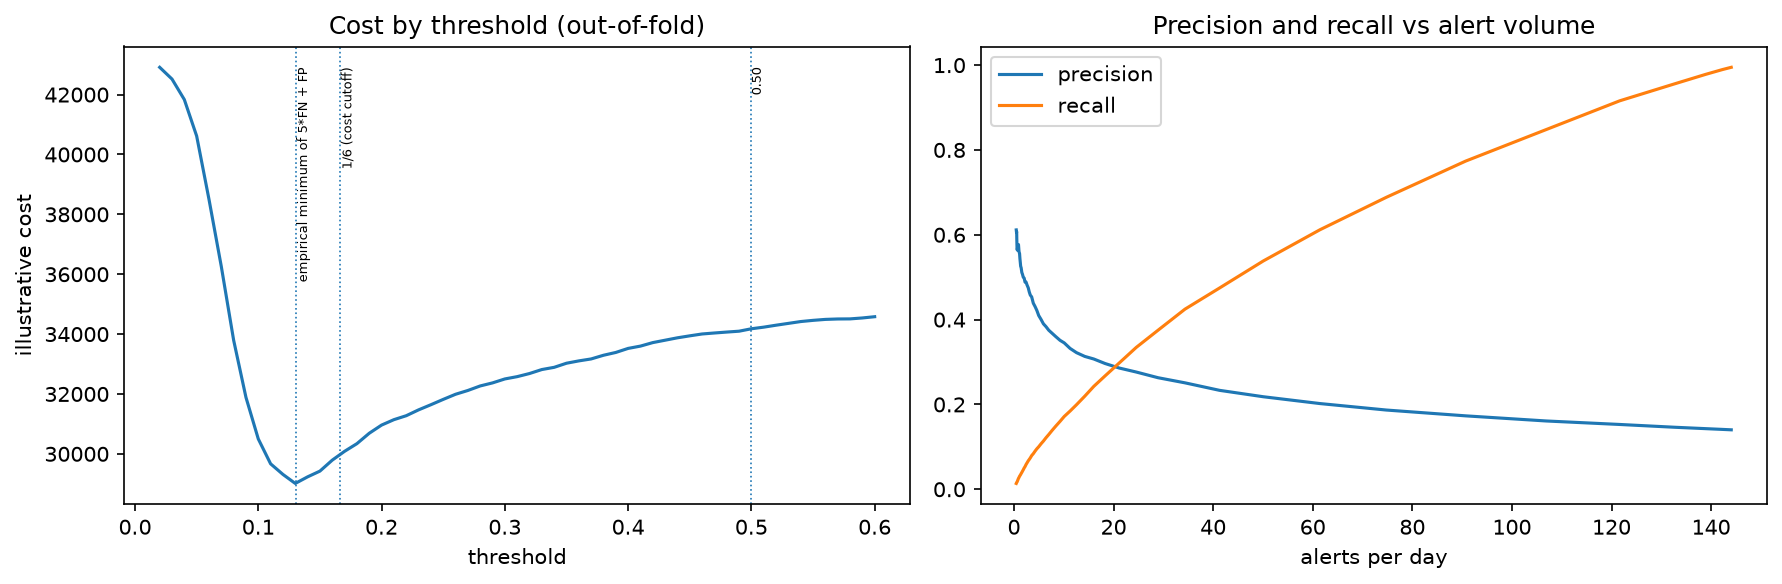

Data behind this chart, as committed beside it:
candidate, threshold, tp, fp, fn, tn, alerts, alerts_per_day, alert_rate, error_rate, precision, recall, f1, cost, extra_false_alarms_per_extra_detractor
0.02, 0.02, 6964, 42731, 36, 484, 49695, 144, 0.9896, 0.8517, 0.1401, 0.9949, 0.2457, 42911, 15.34
0.03, 0.03, 6926, 42148, 74, 1067, 49074, 142.2, 0.9773, 0.8408, 0.1411, 0.9894, 0.247, 42518, 13.67
0.04, 0.04, 6847, 41068, 153, 2147, 47915, 138.9, 0.9542, 0.8209, 0.1429, 0.9781, 0.2494, 41833, 12.75
0.05, 0.05, 6690, 39066, 310, 4149, 45756, 132.6, 0.9112, 0.7841, 0.1462, 0.9557, 0.2536, 40616, 12.58
0.06, 0.06, 6411, 35557, 589, 7658, 41968, 121.6, 0.8358, 0.7198, 0.1528, 0.9159, 0.2618, 38502, 9.734
0.07, 0.07, 5937, 30943, 1063, 12272, 36880, 106.9, 0.7344, 0.6374, 0.161, 0.8481, 0.2706, 36258, 9.724
0.08, 0.08, 5416, 25877, 1584, 17338, 31293, 90.7, 0.6232, 0.5469, 0.1731, 0.7737, 0.2829, 33797, 8.196
0.09, 0.09, 4818, 20976, 2182, 22239, 25794, 74.77, 0.5137, 0.4612, 0.1868, 0.6883, 0.2938, 31886, 7.59
0.10, 0.1, 4282, 16908, 2718, 26307, 21190, 61.42, 0.422, 0.3908, 0.2021, 0.6117, 0.3038, 30498, 6.617
0.11, 0.11, 3768, 13507, 3232, 29708, 17275, 50.07, 0.344, 0.3333, 0.2181, 0.5383, 0.3104, 29667, 5.794
0.12, 0.12, 3322, 10923, 3678, 32292, 14245, 41.29, 0.2837, 0.2908, 0.2332, 0.4746, 0.3127, 29313, 5.86
0.13, 0.13, 2972, 8872, 4028, 34343, 11844, 34.33, 0.2359, 0.2569, 0.2509, 0.4246, 0.3154, 29012, 4.366
0.14, 0.14, 2625, 7357, 4375, 35858, 9982, 28.93, 0.1988, 0.2336, 0.263, 0.375, 0.3092, 29232, 4.324
0.15, 0.15, 2341, 6129, 4659, 37086, 8470, 24.55, 0.1687, 0.2148, 0.2764, 0.3344, 0.3027, 29424, 3.587
0.16, 0.16, 2082, 5200, 4918, 38015, 7282, 21.11, 0.145, 0.2015, 0.2859, 0.2974, 0.2916, 29790, 3.602
0.17, 0.17, 1871, 4440, 5129, 38775, 6311, 18.29, 0.1257, 0.1906, 0.2965, 0.2673, 0.2811, 30085, 3.52
0.18, 0.18, 1698, 3831, 5302, 39384, 5529, 16.03, 0.1101, 0.1819, 0.3071, 0.2426, 0.2711, 30341, 2.858
0.19, 0.19, 1536, 3368, 5464, 39847, 4904, 14.21, 0.09766, 0.1759, 0.3132, 0.2194, 0.2581, 30688, 3.064
0.20, 0.2, 1395, 2936, 5605, 40279, 4331, 12.55, 0.08625, 0.1701, 0.3221, 0.1993, 0.2462, 30961, 3.26
0.21, 0.21, 1291, 2597, 5709, 40618, 3888, 11.27, 0.07743, 0.1654, 0.332, 0.1844, 0.2371, 31142, 3.533
0.22, 0.22, 1201, 2279, 5799, 40936, 3480, 10.09, 0.0693, 0.1609, 0.3451, 0.1716, 0.2292, 31274, 2.593
0.23, 0.23, 1120, 2069, 5880, 41146, 3189, 9.243, 0.06351, 0.1583, 0.3512, 0.16, 0.2198, 31469, 2.766
0.24, 0.24, 1043, 1856, 5957, 41359, 2899, 8.403, 0.05773, 0.1556, 0.3598, 0.149, 0.2107, 31641, 2.595
0.25, 0.25, 969, 1664, 6031, 41551, 2633, 7.632, 0.05243, 0.1532, 0.368, 0.1384, 0.2012, 31819, 2.409
0.26, 0.26, 903, 1505, 6097, 41710, 2408, 6.98, 0.04795, 0.1514, 0.375, 0.129, 0.192, 31990, 2.604
0.27, 0.27, 850, 1367, 6150, 41848, 2217, 6.426, 0.04415, 0.1497, 0.3834, 0.1214, 0.1844, 32117, 2.255
0.28, 0.28, 795, 1243, 6205, 41972, 2038, 5.907, 0.04059, 0.1483, 0.3901, 0.1136, 0.1759, 32268, 2.682
0.29, 0.29, 751, 1125, 6249, 42090, 1876, 5.438, 0.03736, 0.1468, 0.4003, 0.1073, 0.1692, 32370, 2.306
0.30, 0.3, 702, 1012, 6298, 42203, 1714, 4.968, 0.03413, 0.1456, 0.4096, 0.1003, 0.1611, 32502, 2.8
0.31, 0.31, 667, 914, 6333, 42301, 1581, 4.583, 0.03148, 0.1443, 0.4219, 0.09529, 0.1555, 32579, 2.189
0.32, 0.32, 630, 833, 6370, 42382, 1463, 4.241, 0.02913, 0.1434, 0.4306, 0.09, 0.1489, 32683, 1.907
0.33, 0.33, 587, 751, 6413, 42464, 1338, 3.878, 0.02665, 0.1427, 0.4387, 0.08386, 0.1408, 32816, 2.613
0.34, 0.34, 556, 670, 6444, 42545, 1226, 3.554, 0.02442, 0.1417, 0.4535, 0.07943, 0.1352, 32890, 1.487
0.35, 0.35, 517, 612, 6483, 42603, 1129, 3.272, 0.02248, 0.1413, 0.4579, 0.07386, 0.1272, 33027, 1.88
0.36, 0.36, 492, 565, 6508, 42650, 1057, 3.064, 0.02105, 0.1409, 0.4655, 0.07029, 0.1221, 33105, 2.045
0.37, 0.37, 470, 520, 6530, 42695, 990, 2.87, 0.01972, 0.1404, 0.4747, 0.06714, 0.1176, 33170, 1.486
0.38, 0.38, 435, 468, 6565, 42747, 903, 2.617, 0.01798, 0.1401, 0.4817, 0.06214, 0.1101, 33293, 1.519
0.39, 0.39, 408, 427, 6592, 42788, 835, 2.42, 0.01663, 0.1398, 0.4886, 0.05829, 0.1041, 33387, 1.029
0.40, 0.4, 374, 392, 6626, 42823, 766, 2.22, 0.01525, 0.1398, 0.4883, 0.05343, 0.09632, 33522, 1.652
0.41, 0.41, 351, 354, 6649, 42861, 705, 2.043, 0.01404, 0.1395, 0.4979, 0.05014, 0.09111, 33599, 1.1
0.42, 0.42, 321, 321, 6679, 42894, 642, 1.861, 0.01279, 0.1394, 0.5, 0.04586, 0.08401, 33716, 1.364
0.43, 0.43, 299, 291, 6701, 42924, 590, 1.71, 0.01175, 0.1392, 0.5068, 0.04271, 0.07879, 33796, 1.19
0.44, 0.44, 278, 266, 6722, 42949, 544, 1.577, 0.01083, 0.1392, 0.511, 0.03971, 0.0737, 33876, 1.526
0.45, 0.45, 259, 237, 6741, 42978, 496, 1.438, 0.009878, 0.139, 0.5222, 0.037, 0.0691, 33942, 1.125
0.46, 0.46, 243, 219, 6757, 42996, 462, 1.339, 0.0092, 0.1389, 0.526, 0.03471, 0.06513, 34004, 1.7
0.47, 0.47, 233, 202, 6767, 43013, 435, 1.261, 0.008663, 0.1388, 0.5356, 0.03329, 0.06268, 34037, 1.556
0.48, 0.48, 224, 188, 6776, 43027, 412, 1.194, 0.008205, 0.1387, 0.5437, 0.032, 0.06044, 34068, 1.778
0.49, 0.49, 215, 172, 6785, 43043, 387, 1.122, 0.007707, 0.1385, 0.5556, 0.03071, 0.05821, 34097, 0.95
0.50, 0.5, 195, 153, 6805, 43062, 348, 1.009, 0.00693, 0.1386, 0.5603, 0.02786, 0.05308, 34178, 1.4
0.51, 0.51, 180, 132, 6820, 43083, 312, 0.9043, 0.006213, 0.1384, 0.5769, 0.02571, 0.04923, 34232, 0.6667
0.52, 0.52, 165, 122, 6835, 43093, 287, 0.8319, 0.005715, 0.1385, 0.5749, 0.02357, 0.04529, 34297, 0.6429
0.53, 0.53, 151, 113, 6849, 43102, 264, 0.7652, 0.005257, 0.1386, 0.572, 0.02157, 0.04157, 34358, 0.6429
0.54, 0.54, 137, 104, 6863, 43111, 241, 0.6986, 0.004799, 0.1387, 0.5685, 0.01957, 0.03784, 34419, 0.5556
0.55, 0.55, 128, 99, 6872, 43116, 227, 0.658, 0.004521, 0.1388, 0.5639, 0.01829, 0.03542, 34459, 1.0
0.56, 0.56, 120, 91, 6880, 43124, 211, 0.6116, 0.004202, 0.1388, 0.5687, 0.01714, 0.03328, 34491, 2.2
0.57, 0.57, 115, 80, 6885, 43135, 195, 0.5652, 0.003883, 0.1387, 0.5897, 0.01643, 0.03197, 34505, 3.5
0.58, 0.58, 113, 73, 6887, 43142, 186, 0.5391, 0.003704, 0.1386, 0.6075, 0.01614, 0.03145, 34508, 0.5714
0.59, 0.59, 106, 69, 6894, 43146, 175, 0.5072, 0.003485, 0.1387, 0.6057, 0.01514, 0.02955, 34539, 0.8
0.60, 0.6, 96, 61, 6904, 43154, 157, 0.4551, 0.003127, 0.1387, 0.6115, 0.01371, 0.02683, 34581, 
